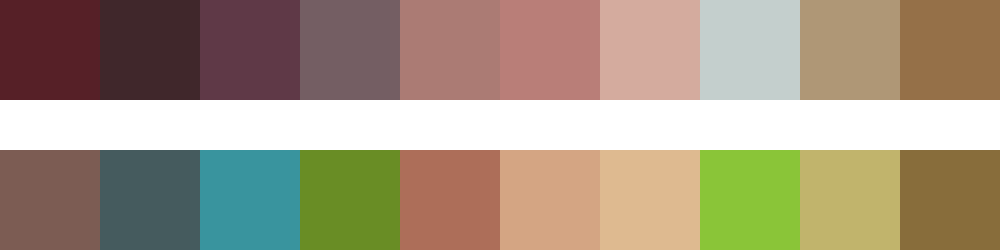

Source data for this figure (header and first rows):
#562027	#40272b	#5f3947	#745e63	#ab7b74	#b97e78	#d4ab9e	#c4cfcd	#af9776	#957048
#7c5c53	#455b5e	#39949e	#698d25	#ad6e59	#d4a583	#deba90	#8ac538	#c1b46c	#886d3b
